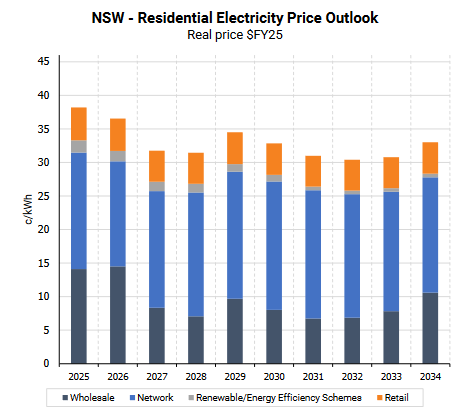

Source data for this figure (header and first rows):
Year, c_kwh
2025, 38.15
2026, 36.51
2027, 31.44
2028, 31.44
2029, 34.27
2030, 32.63
2031, 30.84
2032, 29.95
2033, 29.95
2034, 33.23
